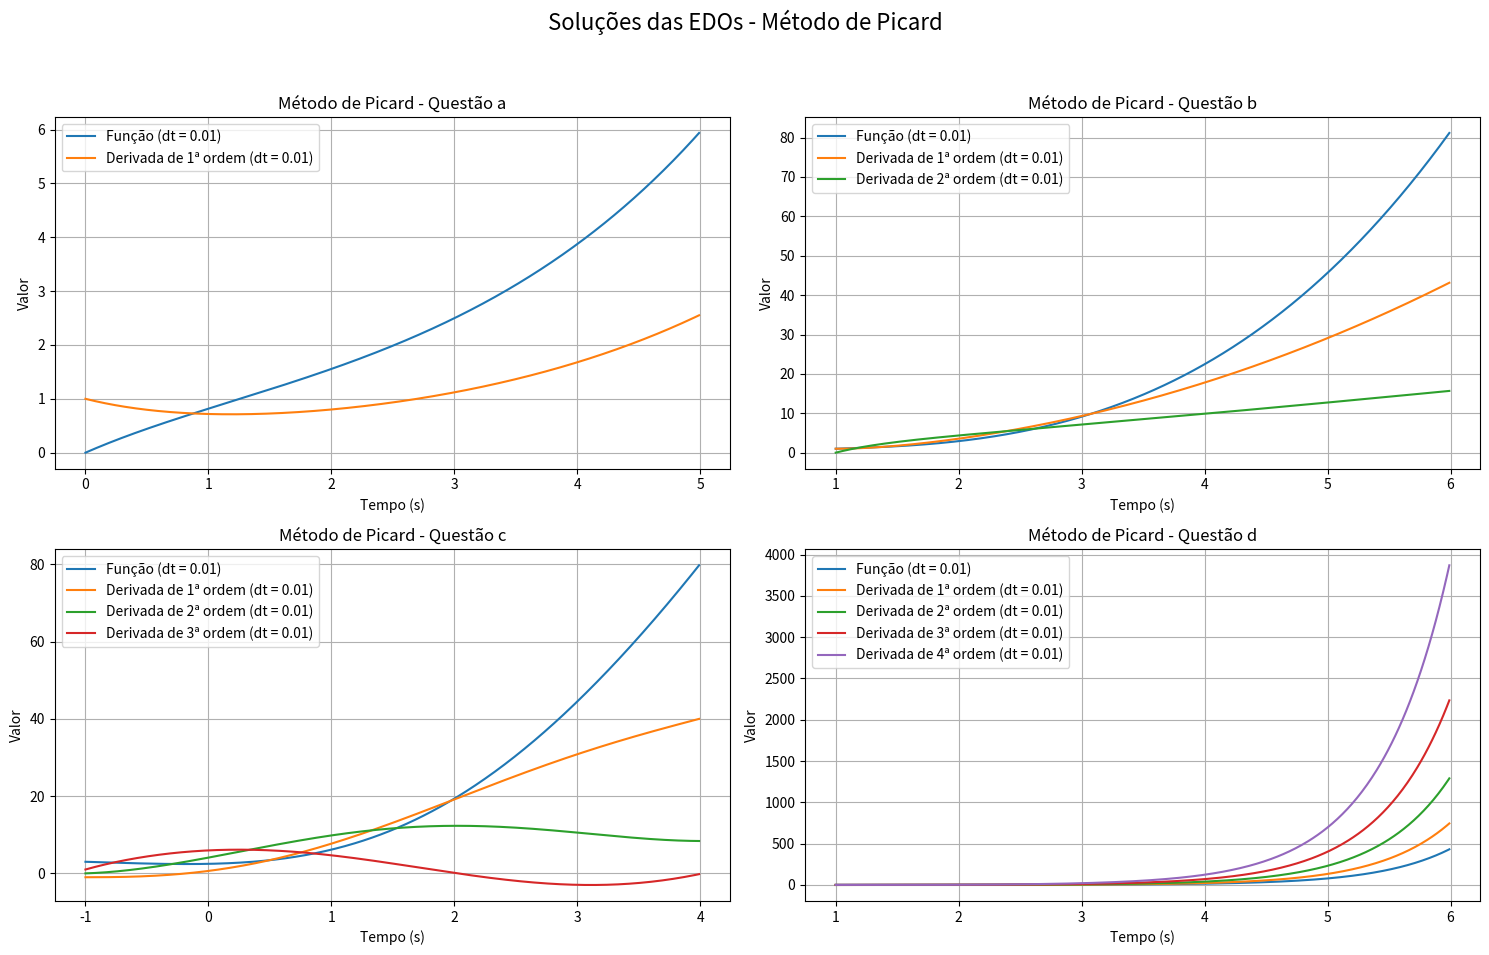

Recreate this plot in Python.
#Exercício 2 - Soluções de EDO's Variadas

import math
import numpy as np
import matplotlib.pyplot as plt

# Função para resolver a EDO utilizando o método de Picard
def picard(y, t, dt, ndim, questao):
    y1 = y + g(y, t, ndim, questao) * dt
    t1 = t + dt
    return y + (g(y, t, ndim, questao) + g(y1, t1, ndim, questao)) * dt / 2

def g(y, t, ndim, questao):
    if questao == 'a':
        # y'' = (-4y' + 3y) / 7
        g_a = np.zeros(ndim)
        g_a[0] = y[1]
        g_a[1] = (-4 * y[1] + 3 * y[0]) / 7
        return g_a
    if questao == 'b':
        # y''' = 8y/x³ * y
        g_b = np.zeros(ndim)
        g_b[0] = y[1]
        g_b[1] = y[2]
        g_b[2] = (8 / t**3) * y[0]
        return g_b
    if questao == 'c':
        # y"" = (-3y' + 2y) / (x+2)
        g_c = np.zeros(ndim)
        g_c[0] = y[1]
        g_c[1] = y[2]
        g_c[2] = y[3]
        g_c[3] = (-3 * y[1] + 2 * y[0]) / (t + 2)
        return g_c
    if questao == 'd':
        # y""' = 9y'
        g_d = np.zeros(ndim)
        g_d[0] = y[1]
        g_d[1] = y[2]
        g_d[2] = y[3]
        g_d[3] = y[4]
        g_d[4] = 9 * y[1]
        return g_d

def Simulaprograma(tmax, Dt, ndim, questao, x_init, y_init):
    Nt = int(tmax / Dt)

    t = [x_init]
    y_picard = [np.array(y_init)]

    for i in range(Nt - 1):
        t.append(t[i] + Dt)
        y_picard.append(picard(y_picard[i], t[i], Dt, ndim, questao))

    XX = [y_picard[i][0] for i in range(Nt)]
    YY = [y_picard[i][1] for i in range(Nt)]

    if ndim == 2:
        return t, XX, YY
    elif ndim == 3:
        ZZ = [y_picard[i][2] for i in range(Nt)]
        return t, XX, YY, ZZ
    elif ndim == 4:
        ZZ = [y_picard[i][2] for i in range(Nt)]
        JJ = [y_picard[i][3] for i in range(Nt)]
        return t, XX, YY, ZZ, JJ
    elif ndim == 5:
        ZZ = [y_picard[i][2] for i in range(Nt)]
        JJ = [y_picard[i][3] for i in range(Nt)]
        KK = [y_picard[i][4] for i in range(Nt)]
        return t, XX, YY, ZZ, JJ, KK
    else:
        raise ValueError("Número de dimensões inválido.")

# Função de fazer gráfico
def plotar_posicao(t, y_data, labels, dt, metodo, ax):
    for data, label in zip(y_data, labels):
        ax.plot(t, data, label=f"{label} (dt = {dt})")
    ax.set_xlabel("Tempo (s)")
    ax.set_ylabel("Valor")
    ax.set_title(f"Método de {metodo}")
    ax.grid(True)
    ax.legend()

def main():
    questões = ['a', 'b', 'c', 'd']
    x_inicial = [0.0, 1.0, -1.0, 1.0]
    y_inicial = [
        [0.0, 1.0],                # Para questão 'a'
        [1.0, 1.0, 0.0],           # Para questão 'b'
        [3.0, -1.0, 0.0, 1.0],     # Para questão 'c'
        [2.0, 0.0, 0.0, 1.0, 1.0]  # Para questão 'd'
    ]

    fig, axes = plt.subplots(2, 2, figsize=(15, 10))
    fig.suptitle("Soluções das EDOs - Método de Picard", fontsize=16)

    for idx, questão in enumerate(questões):
        ndim = len(y_inicial[idx])
        t, *y_data = Simulaprograma(5, 0.01, ndim, questão, x_inicial[idx], y_inicial[idx])

        ax = axes[idx // 2, idx % 2]

        # Definir rótulos de acordo com a derivada
        labels = ["Função"] + [f"Derivada de {ordem}ª ordem" for ordem in range(1, ndim)]

        plotar_posicao(t, y_data, labels, 0.01, f"Picard - Questão {questão}", ax)

    plt.tight_layout(rect=[0, 0.03, 1, 0.95])
    plt.show()

main()
